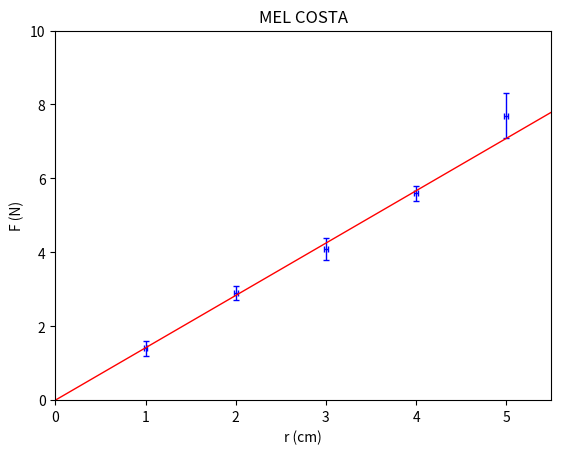

Reproduce this figure in Python.

import numpy as np
import matplotlib.pyplot as plt
from scipy.optimize import curve_fit

def func(x,a):
    return a*x




r = np.array([1,2,3,4,5])
F = np.array([1.4,2.9,4.1,5.6,7.7])
ur = np.array([0.02,0.02,0.02,0.02,0.02])
uF = np.array([0.2,0.2,0.3,0.2,0.6])

plt.errorbar(r,F,xerr=ur,yerr=uF,linestyle='none',\
             elinewidth=1,ecolor='b',capsize=2)

plt.axis([0,5.5,0,10.0])   #plt.axis([xmin,xmax,ymin,ymax])
plt.xlabel('r (cm)')
plt.ylabel('F (N)')
plt.title('MEL COSTA')


popt,pcov = curve_fit(func,r,F, sigma = uF, absolute_sigma =True)
perr = np.sqrt(np.diag(pcov))

print('\nk :{0:5.2f} +/-{1:5.2f} N/m'.format(popt[0],perr[0]))

x = np.linspace(0,5.5,2)
y = func(x,popt[0])
plt.plot(x,y,'r',linewidth = 1)

plt.savefig('np_opgave1.pdf')
plt.show()




